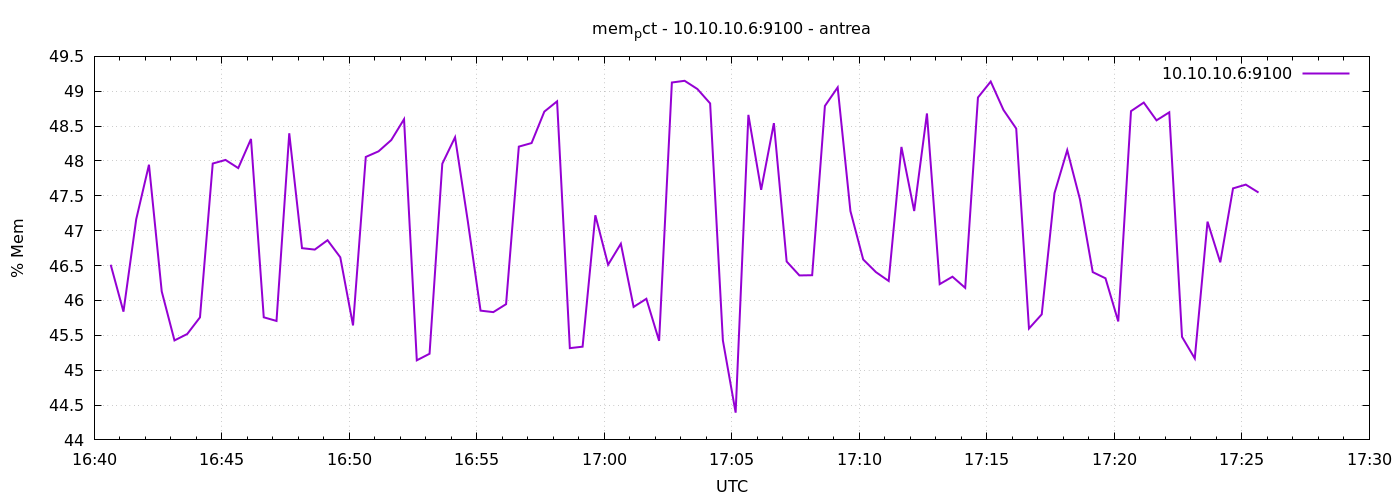

Source data for this figure (header and first rows):
1777135239	46.511952678068226
1777135269	45.84
1777135299	47.16
1777135329	47.95
1777135359	46.13
1777135389	45.43
1777135419	45.52
1777135449	45.76
1777135479	47.96
1777135509	48.02
1777135539	47.9
1777135569	48.32
1777135599	45.76
1777135629	45.71
1777135659	48.4
1777135689	46.75
1777135719	46.73
1777135749	46.86
1777135779	46.62
1777135809	45.64
1777135839	48.06
1777135869	48.14
1777135899	48.3
1777135929	48.6
1777135959	45.14
1777135989	45.24
1777136019	47.96
1777136049	48.34
1777136079	47.14
1777136109	45.85
1777136139	45.83
1777136169	45.95
1777136199	48.21
1777136229	48.26
1777136259	48.71
1777136289	48.86
1777136319	45.32
1777136349	45.34
1777136379	47.22
1777136409	46.51
1777136439	46.81
1777136469	45.91
1777136499	46.02
1777136529	45.42
1777136559	49.13
1777136589	49.15
1777136619	49.03
1777136649	48.83
1777136679	45.43
1777136709	44.39
1777136739	48.66
1777136769	47.59
1777136799	48.54
1777136829	46.56
1777136859	46.36
1777136889	46.36
1777136919	48.79
1777136949	49.06
1777136979	47.28
1777137009	46.59
1777137039	46.41
... 30 more rows
